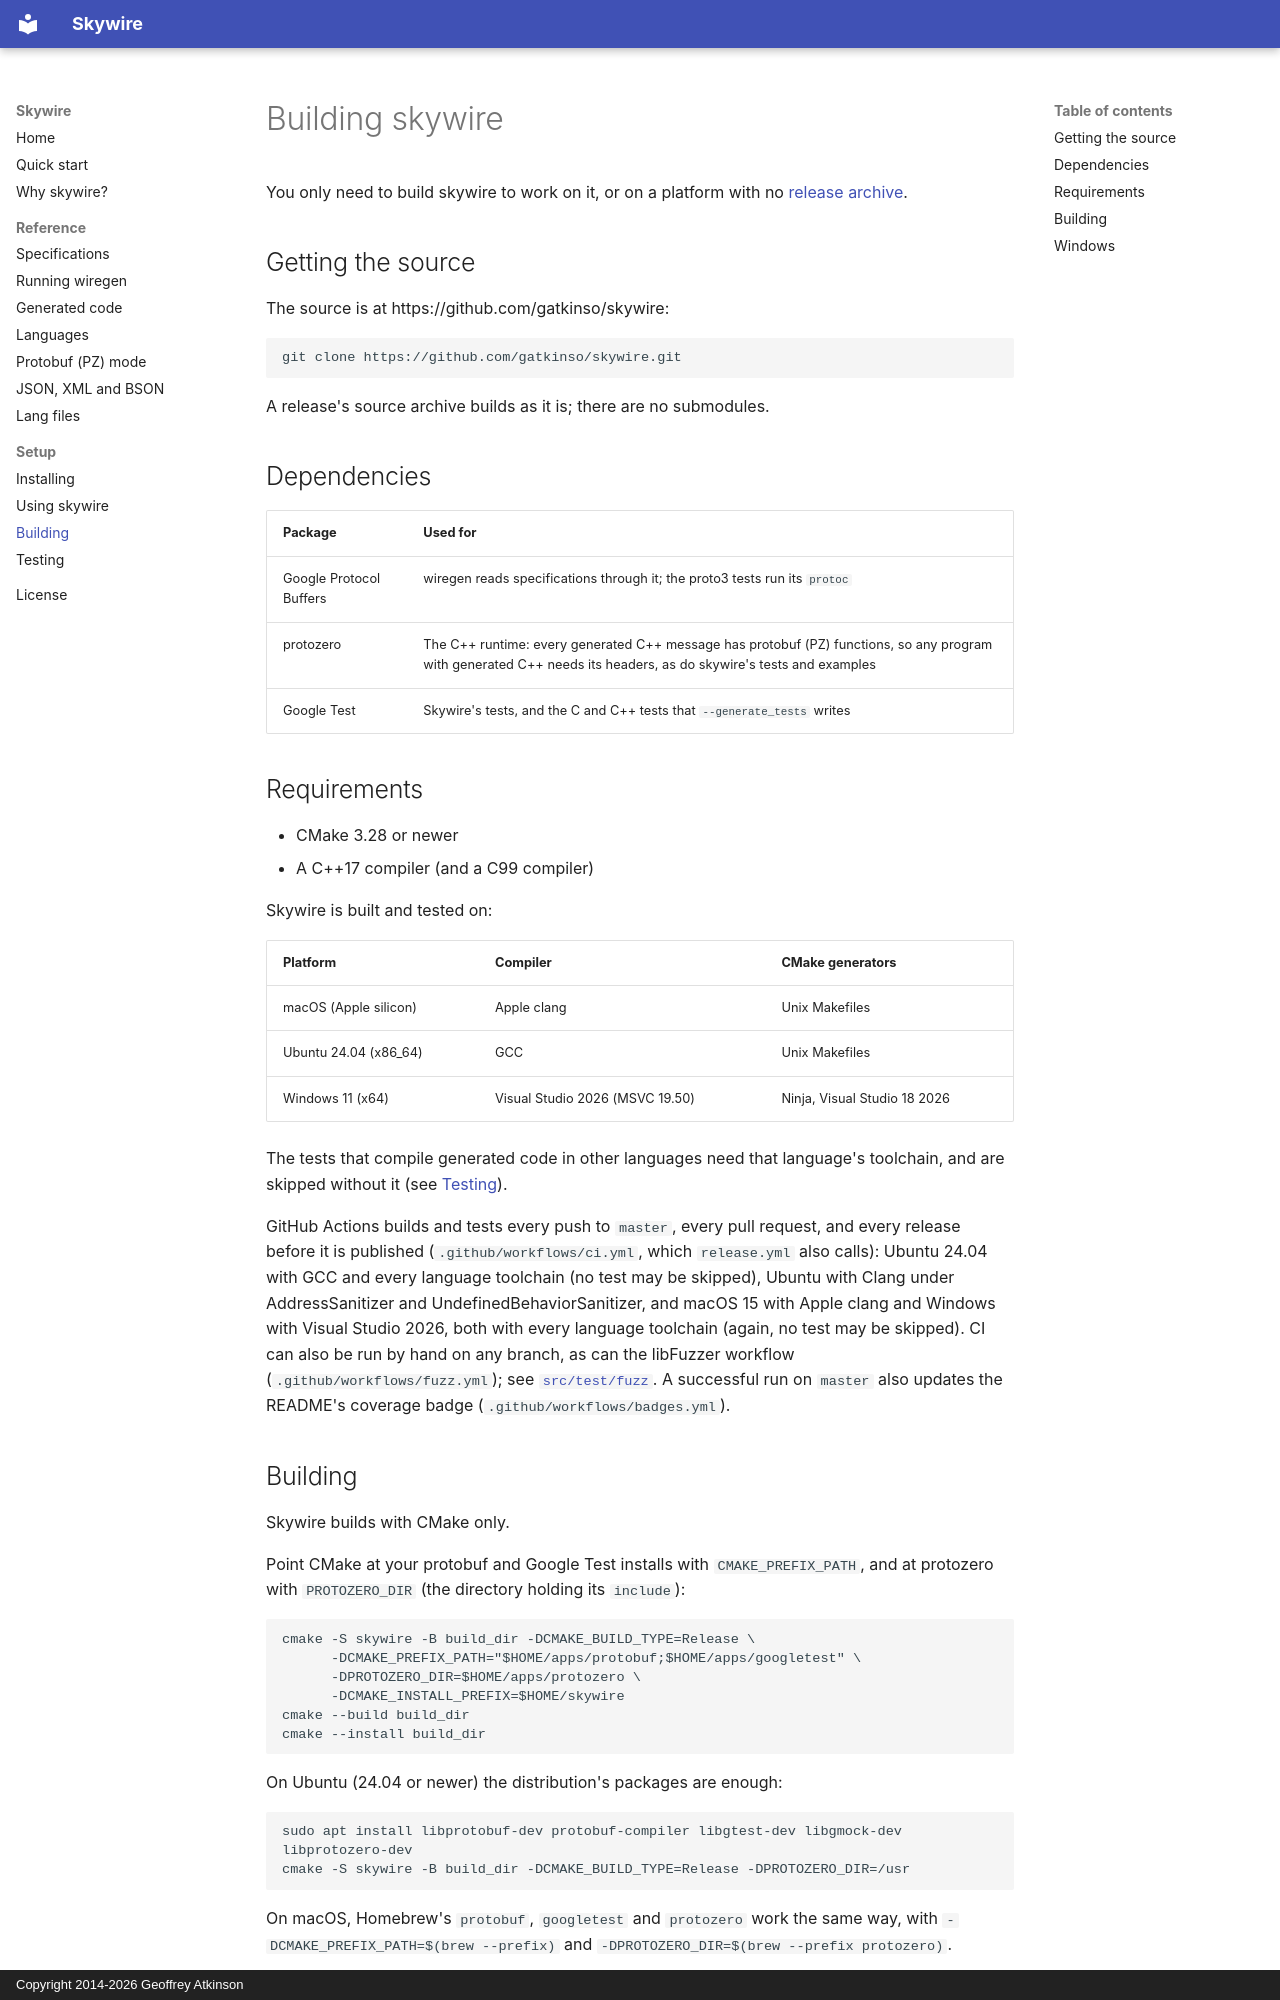

repository: gatkinso/skywire · page: building/index.html · generator: mkdocs · copyright: Copyright 2014-2026 Geoffrey Atkinson

# Building skywire

You only need to build skywire to work on it, or on a platform with no
[release archive](install.md).

## Getting the source

The source is at https://github.com/gatkinso/skywire:

    git clone https://github.com/gatkinso/skywire.git

A release's source archive builds as it is; there are no submodules.

## Dependencies

| Package | Used for |
|---|---|
| Google Protocol Buffers | wiregen reads specifications through it; the proto3 tests run its `protoc` |
| protozero | The C++ runtime: every generated C++ message has protobuf (PZ) functions, so any program with generated C++ needs its headers, as do skywire's tests and examples |
| Google Test | Skywire's tests, and the C and C++ tests that `--generate_tests` writes |

## Requirements

* CMake 3.28 or newer
* A C++17 compiler (and a C99 compiler)

Skywire is built and tested on:

| Platform | Compiler | CMake generators |
|---|---|---|
| macOS (Apple silicon) | Apple clang | Unix Makefiles |
| Ubuntu 24.04 (x86_64) | GCC | Unix Makefiles |
| Windows 11 (x64) | Visual Studio 2026 (MSVC 19.50) | Ninja, Visual Studio 18 2026 |

The tests that compile generated code in other languages need that language's
toolchain, and are skipped without it (see [Testing](testing.md)).

GitHub Actions builds and tests every push to `master`, every pull request, and
every release before it is published (`.github/workflows/ci.yml`, which
`release.yml` also calls): Ubuntu 24.04 with GCC
and every language toolchain (no test may be skipped), Ubuntu with Clang under
AddressSanitizer and UndefinedBehaviorSanitizer, and macOS 15 with Apple clang
and Windows with Visual Studio 2026, both with every language toolchain (again,
no test may be skipped). CI can also be run by hand on any branch, as can the
libFuzzer workflow (`.github/workflows/fuzz.yml`); see
[`src/test/fuzz`](https://github.com/gatkinso/skywire/blob/master/src/test/fuzz/README.md).
A successful run on `master` also updates the README's coverage badge
(`.github/workflows/badges.yml`).
